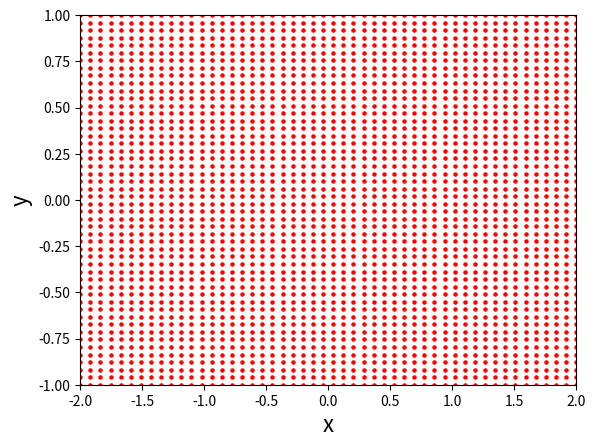

The matplotlib source for this figure:
import math 
import numpy
import matplotlib as plt
import matplotlib.pyplot as plt

N = 50
x_start, x_end = -2.0, 2.0
y_start, y_end = -1.0, 1.0

x = numpy.linspace(x_start, x_end, N)
y = numpy.linspace(y_start, y_end, N)

X, Y = numpy.meshgrid(x, y)  # create meshgrid

width = 10
height = (y_end - y_start) / (x_end - x_start) * width
plt.xlabel('x', fontsize=16)
plt.ylabel('y', fontsize=16)
plt.xlim(x_start, x_end)
plt.ylim(y_start, y_end)
plt.scatter(X, Y, s=5, color="red", marker='o')
plt.show()